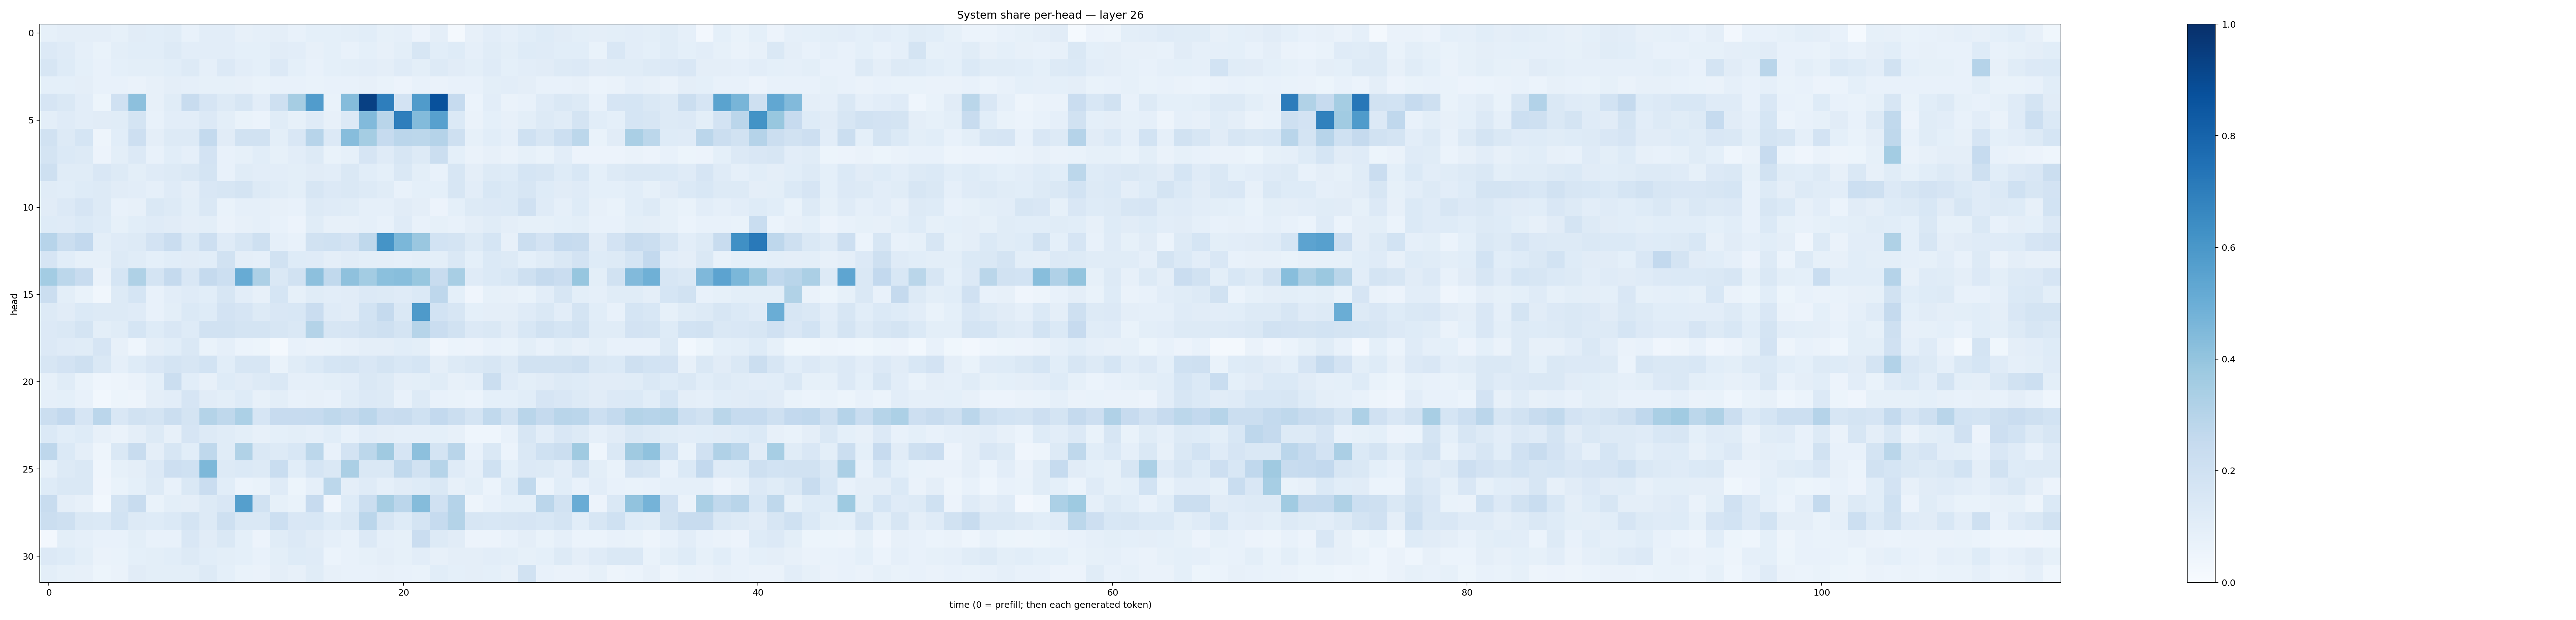

Values plotted in this chart, from the file beside it:
0.08493561, 0.09406119, 0.09639402, 0.095906444, 0.08378329, 0.111313246, 0.10578071, 0.11713103, 0.0773391, 0.1018042, 0.10247706, 0.08040715, 0.08610808, 0.09660143, 0.071909785, 0.0908039, 0.09283651, 0.099738434, 0.10623448, 0.08463876, 0.08797871, 0.057399068, 0.096213706, 0.020094927
0.1362, 0.1174, 0.08821, 0.0665, 0.09813, 0.1089, 0.1084, 0.1267, 0.1053, 0.1028, 0.1018, 0.09046, 0.09112, 0.1101, 0.1036, 0.0813, 0.08996, 0.07197, 0.09081, 0.07855, 0.09822, 0.1588, 0.1064, 0.1233
0.1587, 0.1226, 0.09119, 0.07598, 0.09236, 0.09813, 0.09805, 0.1055, 0.125, 0.08965, 0.1336, 0.1028, 0.09055, 0.1329, 0.09323, 0.07276, 0.09184, 0.1012, 0.1024, 0.09557, 0.1188, 0.09809, 0.1291, 0.1099
0.09074, 0.09285, 0.09698, 0.07515, 0.07593, 0.06549, 0.07925, 0.0967, 0.08839, 0.08396, 0.08318, 0.08016, 0.06938, 0.07589, 0.07087, 0.0697, 0.07577, 0.07161, 0.08118, 0.07028, 0.05659, 0.07375, 0.0626, 0.07797
0.1673, 0.1471, 0.1023, 0.05321, 0.1978, 0.4164, 0.08019, 0.1168, 0.2349, 0.1642, 0.126, 0.158, 0.1024, 0.2081, 0.3501, 0.5771, 0.06843, 0.434, 0.936, 0.6972, 0.1821, 0.5797, 0.8721, 0.2478
0.1007, 0.1198, 0.1034, 0.1113, 0.1171, 0.1744, 0.07769, 0.1052, 0.104, 0.1356, 0.1001, 0.06764, 0.05933, 0.1146, 0.08452, 0.1209, 0.08057, 0.1353, 0.4436, 0.2907, 0.6957, 0.4407, 0.5624, 0.1372
0.1901, 0.1321, 0.1681, 0.0487, 0.1086, 0.2125, 0.09519, 0.1286, 0.1309, 0.2553, 0.1126, 0.1941, 0.1951, 0.09859, 0.1488, 0.296, 0.1357, 0.4332, 0.3535, 0.25, 0.2826, 0.2804, 0.3037, 0.207
0.1768, 0.1394, 0.1267, 0.05757, 0.09811, 0.1342, 0.07607, 0.1073, 0.08641, 0.1826, 0.07733, 0.0856, 0.1069, 0.0855, 0.1042, 0.128, 0.06765, 0.08557, 0.1656, 0.1208, 0.1612, 0.1263, 0.2229, 0.09074
0.2065, 0.1155, 0.1171, 0.1499, 0.1282, 0.1001, 0.12, 0.1256, 0.1474, 0.1739, 0.07399, 0.1153, 0.1039, 0.1027, 0.1005, 0.113, 0.1017, 0.1455, 0.107, 0.0928, 0.1409, 0.1003, 0.07201, 0.1628
0.1142, 0.1068, 0.1236, 0.1283, 0.1124, 0.1041, 0.08967, 0.118, 0.09751, 0.1498, 0.1621, 0.1744, 0.1311, 0.116, 0.1011, 0.1579, 0.1337, 0.1432, 0.127, 0.1159, 0.07731, 0.0931, 0.09059, 0.1627
0.1114, 0.1332, 0.167, 0.1286, 0.07789, 0.08194, 0.1438, 0.1284, 0.09949, 0.1477, 0.06853, 0.08805, 0.0884, 0.07933, 0.07262, 0.1296, 0.1196, 0.1148, 0.08761, 0.08774, 0.1113, 0.09701, 0.05622, 0.09071
0.1225, 0.1202, 0.1386, 0.1238, 0.08393, 0.106, 0.1199, 0.1111, 0.09642, 0.09803, 0.06533, 0.07901, 0.08893, 0.0778, 0.05652, 0.117, 0.0809, 0.08124, 0.08845, 0.07605, 0.1183, 0.07142, 0.08519, 0.07269
0.2956, 0.2197, 0.2612, 0.09862, 0.1175, 0.131, 0.1813, 0.2269, 0.1387, 0.2112, 0.1178, 0.1624, 0.2072, 0.08615, 0.07526, 0.19, 0.2013, 0.1808, 0.2696, 0.6165, 0.4597, 0.3857, 0.1845, 0.1767
0.1653, 0.108, 0.08454, 0.08357, 0.1301, 0.1164, 0.09306, 0.107, 0.1106, 0.1066, 0.191, 0.09537, 0.08614, 0.1903, 0.1249, 0.1186, 0.09673, 0.111, 0.0997, 0.09604, 0.08955, 0.09767, 0.1004, 0.1425
0.3559, 0.278, 0.2392, 0.06462, 0.1709, 0.3213, 0.179, 0.2517, 0.1485, 0.2526, 0.2182, 0.5101, 0.3243, 0.1477, 0.1917, 0.4169, 0.2637, 0.4132, 0.358, 0.4209, 0.4261, 0.3892, 0.2376, 0.3403
0.2259, 0.09829, 0.06691, 0.0347, 0.1253, 0.1703, 0.07106, 0.1043, 0.1202, 0.1083, 0.1582, 0.1021, 0.0803, 0.169, 0.08214, 0.1151, 0.1023, 0.1117, 0.1348, 0.1311, 0.1188, 0.1403, 0.2749, 0.08997
0.1313, 0.1099, 0.1405, 0.1284, 0.1327, 0.1198, 0.07466, 0.1005, 0.1377, 0.1231, 0.1798, 0.1646, 0.1261, 0.1485, 0.1538, 0.229, 0.1207, 0.1125, 0.1839, 0.2506, 0.1448, 0.5877, 0.1867, 0.164
0.1339, 0.1484, 0.1757, 0.09857, 0.1159, 0.1699, 0.1228, 0.1501, 0.1233, 0.1881, 0.1918, 0.1744, 0.1765, 0.1573, 0.1433, 0.308, 0.1584, 0.1677, 0.1904, 0.206, 0.1758, 0.2977, 0.2289, 0.1946
0.1361, 0.1191, 0.1164, 0.1646, 0.07854, 0.04503, 0.09445, 0.1086, 0.1453, 0.06938, 0.08753, 0.06064, 0.05089, 0.02286, 0.07538, 0.06284, 0.0667, 0.08027, 0.09595, 0.09642, 0.1089, 0.1002, 0.04104, 0.06212
0.1616, 0.1823, 0.2072, 0.1442, 0.08658, 0.1245, 0.1488, 0.1752, 0.1565, 0.1844, 0.1079, 0.158, 0.164, 0.06907, 0.1136, 0.1368, 0.1706, 0.1766, 0.1491, 0.1772, 0.1532, 0.1695, 0.09604, 0.1315
0.08509, 0.1144, 0.07026, 0.04406, 0.05059, 0.06614, 0.09249, 0.2241, 0.109, 0.08021, 0.1216, 0.1121, 0.1308, 0.1413, 0.08877, 0.08807, 0.09803, 0.1037, 0.1414, 0.1284, 0.09729, 0.09857, 0.1142, 0.07854
0.08644, 0.09163, 0.0776, 0.03107, 0.05436, 0.04907, 0.09482, 0.1041, 0.1671, 0.113, 0.1005, 0.123, 0.08039, 0.1012, 0.07061, 0.07885, 0.07352, 0.1169, 0.1329, 0.1275, 0.07676, 0.1313, 0.07324, 0.06752
0.2259, 0.2614, 0.1642, 0.284, 0.1492, 0.1939, 0.1723, 0.2263, 0.172, 0.3052, 0.2696, 0.3302, 0.1679, 0.2454, 0.244, 0.2498, 0.2713, 0.2511, 0.2844, 0.2304, 0.2351, 0.1994, 0.2581, 0.2262
0.1391, 0.1086, 0.1238, 0.0787, 0.06433, 0.09589, 0.1274, 0.07859, 0.1646, 0.127, 0.1168, 0.0992, 0.08012, 0.09345, 0.09892, 0.08918, 0.1082, 0.07685, 0.1025, 0.09725, 0.088, 0.08983, 0.09086, 0.08029
0.2768, 0.1373, 0.09668, 0.05046, 0.1437, 0.2376, 0.09612, 0.1591, 0.1069, 0.2698, 0.1169, 0.3143, 0.1435, 0.1312, 0.1536, 0.2797, 0.07054, 0.1828, 0.2793, 0.3676, 0.1654, 0.4158, 0.1748, 0.2895
0.08583, 0.1251, 0.1442, 0.04363, 0.08279, 0.09582, 0.1349, 0.2112, 0.2018, 0.4557, 0.1323, 0.14, 0.1266, 0.2324, 0.1077, 0.1713, 0.1416, 0.3357, 0.1446, 0.1455, 0.2617, 0.1942, 0.2992, 0.1204
0.1238, 0.1407, 0.1472, 0.04208, 0.06768, 0.09117, 0.1291, 0.07321, 0.1451, 0.2292, 0.1081, 0.06048, 0.06642, 0.1211, 0.05337, 0.08683, 0.2783, 0.09432, 0.1206, 0.08664, 0.1113, 0.1228, 0.1469, 0.08128
0.2364, 0.09376, 0.08156, 0.02757, 0.1787, 0.2407, 0.06975, 0.1004, 0.09418, 0.1269, 0.1497, 0.5632, 0.1899, 0.08509, 0.06699, 0.2424, 0.04098, 0.1249, 0.2195, 0.349, 0.2831, 0.4354, 0.1955, 0.3032
0.2189, 0.2049, 0.1457, 0.1395, 0.1869, 0.1282, 0.1232, 0.1397, 0.1773, 0.1274, 0.2091, 0.141, 0.1423, 0.2169, 0.1504, 0.1561, 0.1214, 0.1484, 0.2813, 0.1623, 0.123, 0.175, 0.2474, 0.3049
0.02621, 0.09937, 0.08723, 0.07555, 0.07213, 0.1011, 0.07589, 0.07447, 0.151, 0.1108, 0.1444, 0.09103, 0.05629, 0.1156, 0.1352, 0.1101, 0.0861, 0.07154, 0.1353, 0.0891, 0.08483, 0.2269, 0.1275, 0.1104
0.1347, 0.1249, 0.1003, 0.06417, 0.06875, 0.09126, 0.0982, 0.1084, 0.1302, 0.1078, 0.1009, 0.09315, 0.07514, 0.1014, 0.1245, 0.119, 0.06114, 0.07489, 0.08541, 0.09563, 0.08375, 0.1018, 0.07956, 0.09439
0.09896, 0.08429, 0.07992, 0.05172, 0.06529, 0.1109, 0.09831, 0.1008, 0.1009, 0.1306, 0.09136, 0.06813, 0.06535, 0.09504, 0.07865, 0.1149, 0.07819, 0.07582, 0.07228, 0.07842, 0.07806, 0.06806, 0.1077, 0.09117
